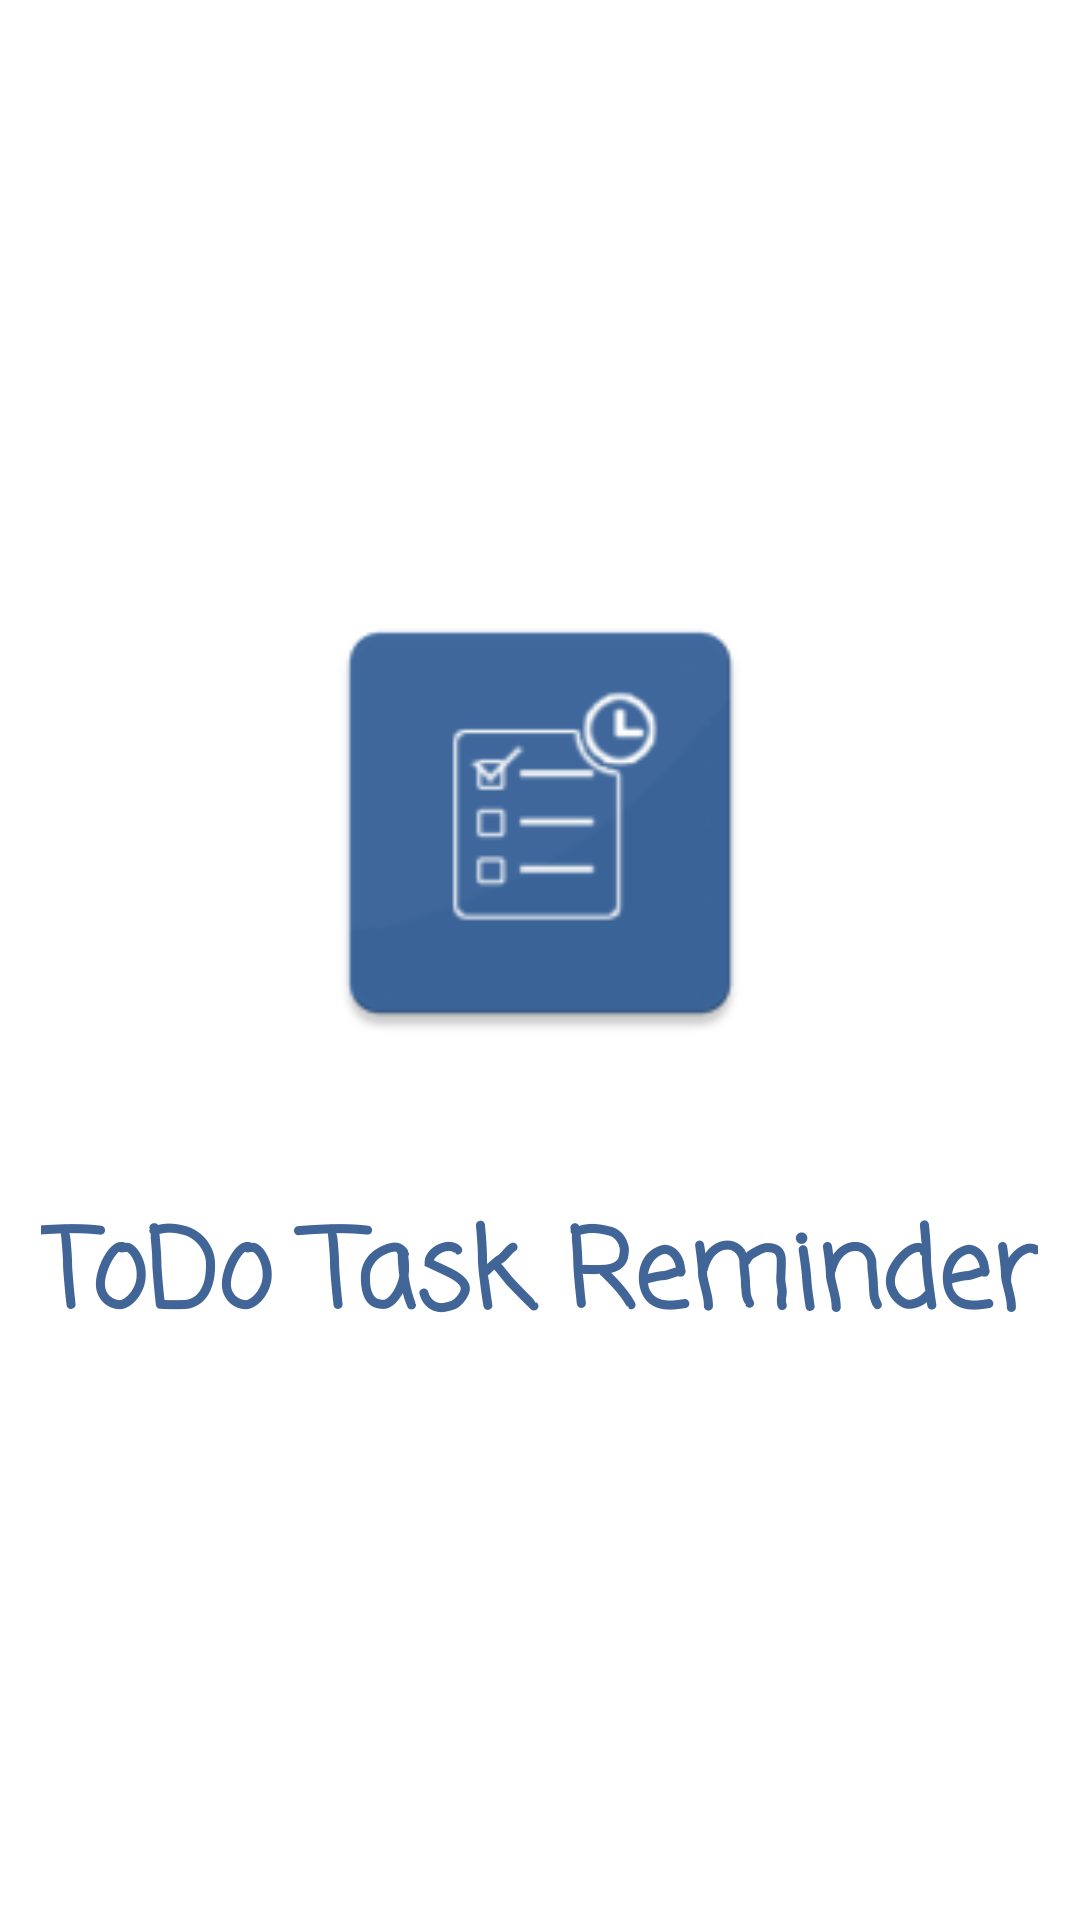

Layout XML and referenced resources for this Android screen:
<!-- AndroidManifest.xml: application theme Theme.ToDoTaskReminder -->
<!-- res/layout/activity_splash.xml -->
<?xml version="1.0" encoding="utf-8"?>
<androidx.constraintlayout.widget.ConstraintLayout xmlns:android="http://schemas.android.com/apk/res/android"
    xmlns:app="http://schemas.android.com/apk/res-auto"
    xmlns:tools="http://schemas.android.com/tools"
    android:id="@+id/splash_Constraint"
    android:layout_width="match_parent"
    android:layout_height="match_parent"
    android:background="@color/white"
    tools:context=".SplashActivity">

    <ImageView
        android:id="@+id/splash_image_ImageView"
        android:layout_width="160dp"
        android:layout_height="200dp"
        android:contentDescription="@string/app_name"
        android:src="@mipmap/task_icon"
        app:layout_constraintBottom_toBottomOf="parent"
        app:layout_constraintEnd_toEndOf="parent"
        app:layout_constraintHorizontal_bias="0.5"
        app:layout_constraintStart_toStartOf="parent"
        app:layout_constraintTop_toTopOf="parent"
        app:layout_constraintVertical_bias="0.396" />

    <TextView
        android:id="@+id/splash_title_TextView"
        android:layout_width="wrap_content"
        android:layout_height="wrap_content"
        android:layout_marginTop="24dp"
        android:ellipsize="none"
        android:fontFamily="casual"
        android:lines="2"
        android:text="@string/app_name"
        android:textAlignment="center"
        android:textColor="@color/blue_todo"
        android:textSize="36sp"
        android:textStyle="bold"
        app:layout_constraintEnd_toEndOf="parent"
        app:layout_constraintHorizontal_bias="0.496"
        app:layout_constraintStart_toStartOf="parent"
        app:layout_constraintTop_toBottomOf="@+id/splash_image_ImageView" />

</androidx.constraintlayout.widget.ConstraintLayout>
<!-- resources referenced by this layout -->
<resources>
  <color name="blue_todo">#FF406596</color>
  <color name="white">#FFFFFFFF</color>
  <!-- mipmap task_icon: png bitmap (drawable, 11336 bytes) -->
  <string name="app_name">ToDo Task Reminder</string>
  <style name="Theme.ToDoTaskReminder" parent="Theme.MaterialComponents.DayNight.DarkActionBar">
          
          <item name="colorPrimary">@color/blue_todo</item>
          <item name="colorPrimaryVariant">@color/blue_todo</item>
          <item name="colorOnPrimary">@color/white</item>
          
          <item name="colorSecondary">@color/teal_200</item>
          <item name="colorSecondaryVariant">@color/teal_700</item>
          <item name="colorOnSecondary">@color/black</item>
          
          <item name="android:statusBarColor" tools:targetApi="l">?attr/colorPrimaryVariant</item>
          
          <item name="windowNoTitle">true</item>
      </style>
  <color name="teal_200">#FF03DAC5</color>
  <color name="teal_700">#FF018786</color>
  <color name="black">#FF000000</color>
</resources>
